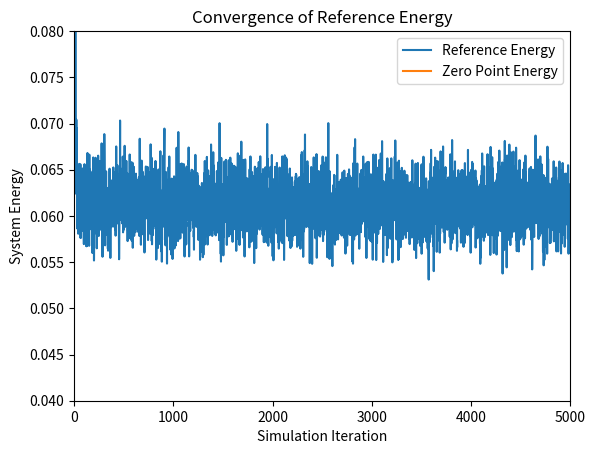
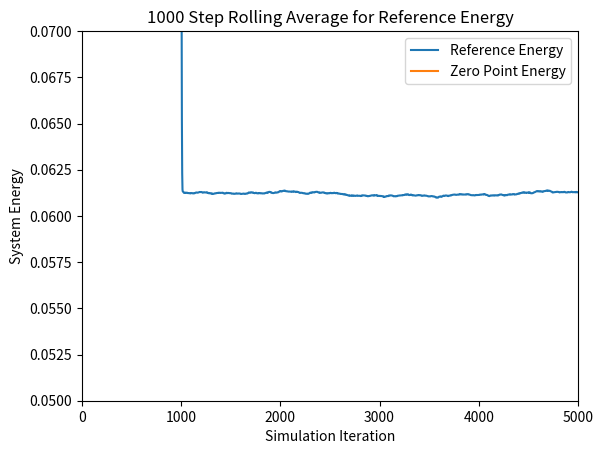
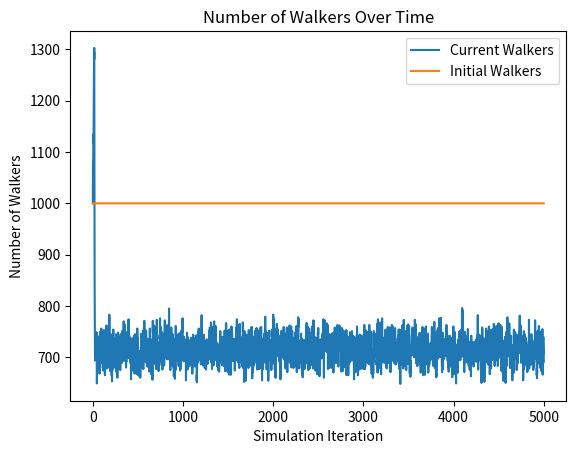

These charts were generated, in order, by the following Python code:
# [redacted]
# CS446 Fall 2020
# Diffusion Monte Carlo (DMC) Simulation
# Script Style

# This program runs a Diffusion Monte Carlo simulation to find an approximation for the
# ground state energy of a system of molecules. In this particular implementation, a 4D 
# masked array is utilized as a main data structure for storing the coordinates of each 
# atom in each molecule in each walker. 

# To Run: Navigate to file in terminal directory and type 'python dmc_rs_4D_M.py'

# Output: Graphs for the reference energy, the n-step rolling average, and the number 
# of walkers at each time step, as well as a density histogram of the walker distance
# from equilibrium and the corresponding wave function

# Imports
import numpy as np
import scipy.stats as st
import matplotlib.pyplot as plt

###################################################################################
# Scientific Constants


# Mass of an electron
electron_mass = 9.10938970000e-28
# Avogadro's constant
avogadro = 6.02213670000e+23

# Number of coordinates
# Always 3, used for clarity
coord_const = 3

# create a random seed for the number generator, can be changed to a constant value
# for the purpose of replicability
seed = np.random.randint(100000)

# Set the seed for the pseudo-random number generator. 
np.random.seed(seed)
print('Seed used: ' + str(seed))

####################################################################################
# Simulation Loop Constants


# Time step 
# Used to calculate the distance an atom moves in a time step
# Smaller time step means less movement in a given time step
dt = 10.0

# Number of time steps in a simulation
sim_length = 5000

# Number of initial walkers
n_walkers = 1000

# Number of time steps for rolling average calculation
rolling_avg = 1000

# Number of bins for histogram. More bins is more precise
n_bins = 50


####################################################################################
# Molecule Model Constants


# Number of atoms in each molecule of the system
# Used to initilize the walker array
num_atoms = 3

# Number of molecules in each walker
# Used to initialize the walker array
num_molecules = 1



# Atomic masses of atoms in system
# Used to calculate the atomic masses in Atomic Mass Units
oxygen_mass = 15.995
hydrogen_mass = 1.008
HOH_bond_angle = 112.0



# Equilibrium position of OH Bond
eq_bond_length = 1.8897

# Equilibrium angle of the HOH bond in radians
eq_bond_angle = HOH_bond_angle * np.pi/180

# Spring constant of the OH Bond
kOH = 6.0275

# Spring constant of the HOH bond angle
kA = 0.1209

# calculate the convergence reference energy based on the given equation.
ref_converge_num = .00494317



# Returns an array of masses in Atomic Mass Units, Oxygen is first followed by both 
# Hydrogens
atomic_masses = np.array([oxygen_mass, hydrogen_mass, hydrogen_mass]) / (avogadro * electron_mass)


# Calculates the reduced mass of the system
# Used when graphing the wave fuction
reduced_mass = np.sum(atomic_masses) / (np.prod(atomic_masses))


# TODO - figure out how to generate water molecules in the right shape
# Initial 4D walker array
# Returns a uniform distribution cenetered at the given bond length
# Array axes are walkers, molecules, coordinates, and atoms
walkers = eq_bond_length + (np.random.rand(n_walkers, num_molecules, num_atoms, coord_const) - 0.25)


#######################################################################################
# Simulation


# Create arrays to store values for plotting at each time step
reference_energy = np.zeros(sim_length)
num_walkers = np.zeros(sim_length)


# Input: 4D Array of walkers
# Output: 1D Array of potential energies for each walker
# Calculates the potential energy of a walker based on the distance of bond lengths and 
# bond angles from equilibrium
# Currently assumes that there is no interaction between molecules in a walker
def potential_energy(x):
    # Return the two OH vectors
	# Used to calculate the bond lengths and angle in a molecule
    OH_vectors = x[:,:,np.newaxis,0]-x[:,:,1:]
	
    # Returns the lengths of each OH bond vector for each molecule 
	# in each walker. 
    lengths = np.linalg.norm(OH_vectors, axis=3)
	
	# Calculates the bond angle in the HOH bond
	# Computes the arccosine of the dot product between the two vectors, by normalizing the
	# vectors to magnitude of 1
    angle = np.arccos(np.sum(OH_vectors[:,:,0]*-OH_vectors[:,:,1], axis=2) \
	        / np.prod(lengths, axis=2))
			
	# Calculates the potential energies based on the magnitude vector and bond angle
    pe_bond_lengths = .5 * kOH * (lengths - eq_bond_length)**2
    pe_bond_angle = .5 * kA * (angle - eq_bond_angle)**2
	
	# Sums the potential energy of the bond lengths with the bond angle to get potential energy
	# of one molecule, then summing to get potential energy of each walker
    return np.sum(np.sum(pe_bond_lengths, axis = 2)+pe_bond_angle, axis=1)

	
	
	
# Simulation loop
# Iterates over the walkers array, propogating each walker. Deletes and replicates those 
# walkers based on their potential energies with respect to the calculated reference energy
for i in range(sim_length):

    # Calculate the Reference Energy
	# Energy is calculated based on the average of all potential energies of walkers.
	# Is adjusted by a statistical value to account for large or small walker populations.
    reference_energy[i] = np.mean( potential_energy(walkers) ) \
        + (1.0 - (walkers.shape[0] / n_walkers) ) / ( 2.0*dt )
		
    # Current number of walkers
    num_walkers[i] = walkers.shape[0]

	
	# Propogates each coordinate of each atom in each molecule of each walker within a normal
	# distribution given by the atomic mass of each atom.
    # Returns a 4D array in the shape of walkers with the standard deviation depending on the
    # atomic mass of each atom	
    propogations = np.random.normal(0, np.sqrt(dt/np.transpose(np.tile(atomic_masses, \
	    (walkers.shape[0], num_molecules, coord_const, 1)), (0, 1, 3, 2))))
		
	# Adds the propogation lengths to the 4D walker array
    walkers = walkers + propogations
	
    
	
	# Calculates the potential energy of each walker in the system
    potential_energies = potential_energy(walkers)

    
	
	# Gives a uniform distribution in the range [0,1) associated with each walker
    # in the system
    # Used to calculate the chance that a walker is deleted or replicated	
    thresholds = np.random.rand(walkers.shape[0])
	
	
	# Calculates a probability for each walker that it is deleted
    # This is actually the probability that a walker is not deleted
    prob_delete = np.exp(-(potential_energies-reference_energy[i])*dt)

	# Calculates a probability for each walker that it is replicated
	# In the model it is based off of prob_delete
    prob_replicate = prob_delete - 1

	
	
	# Returns a boolean array of which walkers have a chance of surviving or being deleted
	# Based on the above probabilities and thresholds calculated for each walker
    # calculate which walkers actually have the necessary potential energies.
	# These two arrays are not mutually exclusive, but the calculations below ensure
	# that no walker is both deleted and replicated in the same time step.
    to_delete = prob_delete < thresholds
    to_replicate = prob_replicate > thresholds
    
	
	
	# Gives a boolean array of indices of the walkers that are not deleted
	# Calculates if a walker is deleted by if its potential energy is greater than
	# the reference energy and if its threshold is above the prob_delete threshold.
	# Notice that walkers_to_remain is mutually exclusive from walkers_to_replicate
	# as the potential energy calculate is exclusive.
    walkers_to_remain = np.invert( (potential_energies > reference_energy[i]) * to_delete )
	
	# Returns the walkers that remain after deletion
    walkers_after_delete = walkers[walkers_to_remain]

	
	
	# Gives a boolean array of indices of the walkres that are replicated
	# Calculates if a walker is replicated by if its potential energy is less than
	# the reference energy and if its threshold is below the prob_replicate threshold.
    walkers_to_replicate = (potential_energies < reference_energy[i]) * to_replicate
	
	# Returns the walkers that are to be replicated
    walkers_after_replication = walkers[walkers_to_replicate]
	
	
	
	# Returns the new walker array
	# Concatenates the walkers that were not deleted with the walkers that are to be 
	# replicated. Since a replicated walker was not deleted, concatenating these two 
	# arrays serves to replicated a walker. 
	# Notice that if the potential energy is equal the reference energy, the walker 
	# will appear in the walkers_after_delete array but not in the 
	# walkers_after_replication array. This serves to ensure that in the unlikely case 
	# of equal potential and reference energy, the walker is neither replicated nor deleted. 
    walkers = np.append(walkers_after_delete, walkers_after_replication, axis=0)


#####################################################################################
# Output
	
# Create reference energy array for plotting
reference_converge = (np.zeros(sim_length) + 1) * ref_converge_num

# Create walker num array for plotting
init_walkers = (np.zeros(sim_length) + 1 )* n_walkers	
	
# Calculate the rolling average for n time steps
ref_rolling_avg = np.zeros(sim_length)
for i in range(sim_length):
    # If i less than rolling_avg, cannot calculate rolling average over the last 
	# rolling_avg time steps
	# Instead, calculate average over the first i time steps
    if i < rolling_avg:
        for j in range(i):
            ref_rolling_avg[i] = ( ref_rolling_avg[i] - ( ref_rolling_avg[i] / (j+1) ) ) \
                + (reference_energy[i-j] / (j+1) )
    else: 
        # Calculate the rolling average by looping over the past n time steps 
        for j in range(rolling_avg):
            ref_rolling_avg[i] = ( ref_rolling_avg[i] - ( ref_rolling_avg[i] / (j+1) ) ) \
                + ( reference_energy[i-j] / (j+1) )

			

# Calculate the distance between the atoms in the system
# Used in the histogram and wave function plot	
#distance = np.sqrt( (walkers[:,0,0,0]-walkers[:,0,0,1])**2 + (walkers[:,0,1,0]- \
        #walkers[:,0,1,1])**2 + (walkers[:,0,2,0]-walkers[:,0,2,1])**2)

	

# Plot the reference energy throughout the simulation
plt.figure(1)
plt.plot(reference_energy, label= 'Reference Energy')
plt.plot(reference_converge, label='Zero Point Energy')
plt.axis([0,sim_length,.04,.08])
plt.xlabel('Simulation Iteration')
plt.ylabel('System Energy')
plt.title('Convergence of Reference Energy')
plt.legend()


# Plot the rolling average of the reference energy throughout the simulation
for i in range(ref_rolling_avg.shape[0]):
    print('Timestep ' + str(i)+ ': ' + str(ref_rolling_avg[i]))

plt.figure(2)
plt.plot(ref_rolling_avg, label= 'Reference Energy')
plt.plot(reference_converge, label = 'Zero Point Energy')
plt.axis([0,sim_length,.05,.07])
plt.xlabel('Simulation Iteration')
plt.ylabel('System Energy')
plt.title(str(rolling_avg) + ' Step Rolling Average for Reference Energy')
plt.legend()


# Plot the number of walkers throughout the simulation
plt.figure(3)
plt.plot(num_walkers, label='Current Walkers')
plt.plot(init_walkers, label='Initial Walkers')
plt.xlabel('Simulation Iteration')
plt.ylabel('Number of Walkers')
plt.title('Number of Walkers Over Time')
plt.legend()

# Calculate the walker distance from the equilibrium bond length
# Negative is shorter than the bond length, positive is longer than bond length
#walker_pos = distance-eq_bond_length

# Plot a density histogram of the walkers at the final iteration of the simulation
# Line of Best Fit ought to approximate wave function
#plt.figure(4)
#_, bins, _ = plt.hist(walker_pos, bins=n_bins, density=True)
#mu, sigma = st.norm.fit(walker_pos)
#best_fit_line = st.norm.pdf(bins,mu,sigma)
#plt.plot(bins,best_fit_line)
#plt.xlabel('Walker Position')
#plt.ylabel('Density of Walkers')
#plt.title('Density of Walker Position')

plt.show()

